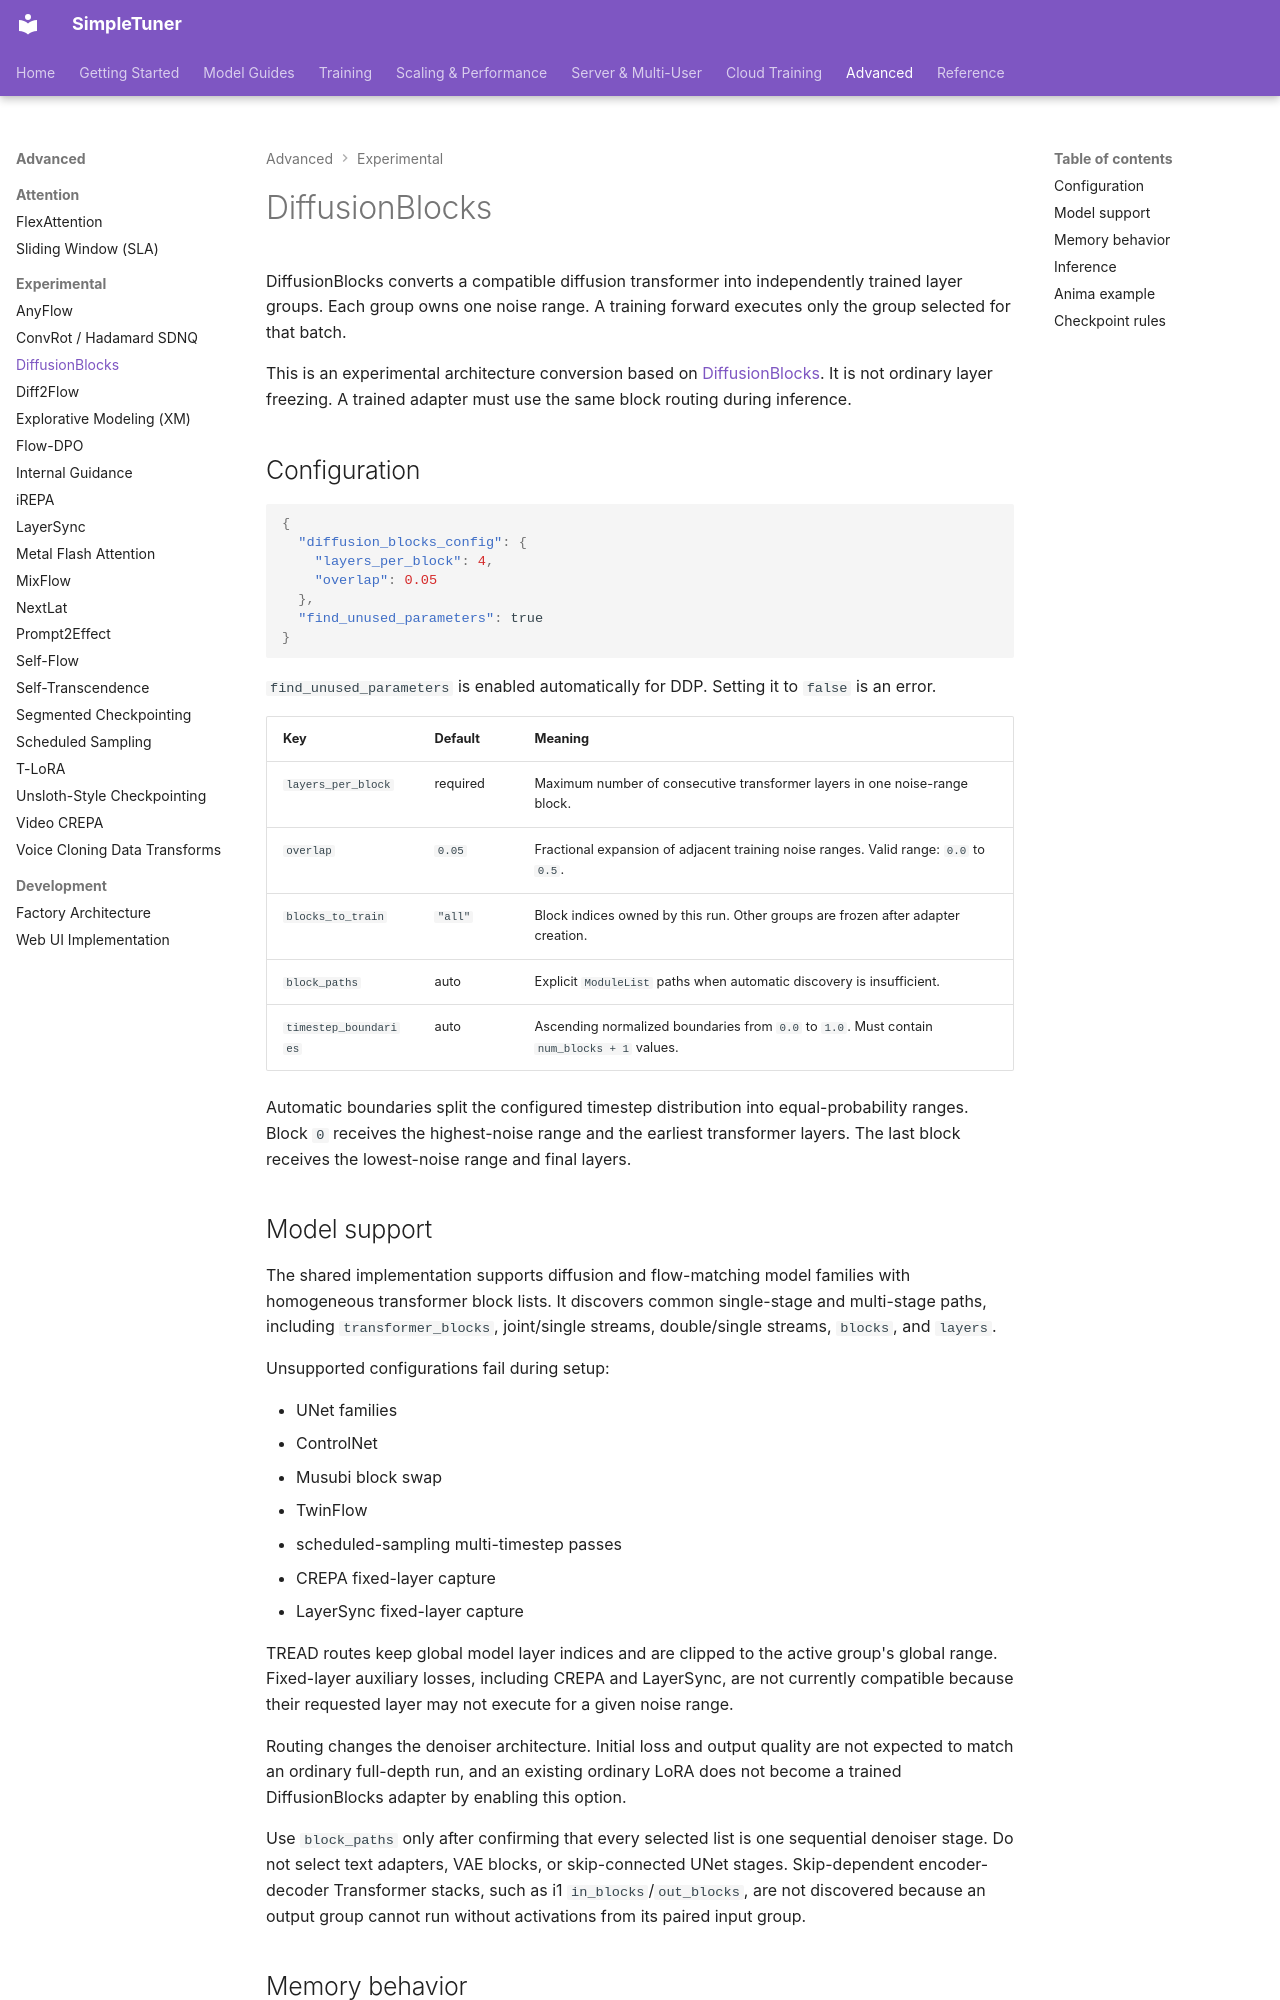

repository: bghira/SimpleTuner · page: experimental/DIFFUSION_BLOCKS/index.html · generator: mkdocs

# DiffusionBlocks

DiffusionBlocks converts a compatible diffusion transformer into independently trained layer groups. Each group owns one noise range. A training forward executes only the group selected for that batch.

This is an experimental architecture conversion based on [DiffusionBlocks](https://arxiv.org/abs/2506.14202). It is not ordinary layer freezing. A trained adapter must use the same block routing during inference.

## Configuration

```json
{
  "diffusion_blocks_config": {
    "layers_per_block": 4,
    "overlap": 0.05
  },
  "find_unused_parameters": true
}
```

`find_unused_parameters` is enabled automatically for DDP. Setting it to `false` is an error.

| Key | Default | Meaning |
| --- | --- | --- |
| `layers_per_block` | required | Maximum number of consecutive transformer layers in one noise-range block. |
| `overlap` | `0.05` | Fractional expansion of adjacent training noise ranges. Valid range: `0.0` to `0.5`. |
| `blocks_to_train` | `"all"` | Block indices owned by this run. Other groups are frozen after adapter creation. |
| `block_paths` | auto | Explicit `ModuleList` paths when automatic discovery is insufficient. |
| `timestep_boundaries` | auto | Ascending normalized boundaries from `0.0` to `1.0`. Must contain `num_blocks + 1` values. |

Automatic boundaries split the configured timestep distribution into equal-probability ranges. Block `0` receives the highest-noise range and the earliest transformer layers. The last block receives the lowest-noise range and final layers.

## Model support

The shared implementation supports diffusion and flow-matching model families with homogeneous transformer block lists. It discovers common single-stage and multi-stage paths, including `transformer_blocks`, joint/single streams, double/single streams, `blocks`, and `layers`.

Unsupported configurations fail during setup:

- UNet families
- ControlNet
- Musubi block swap
- TwinFlow
- scheduled-sampling multi-timestep passes
- CREPA fixed-layer capture
- LayerSync fixed-layer capture

TREAD routes keep global model layer indices and are clipped to the active group's global range. Fixed-layer auxiliary losses, including CREPA and LayerSync, are not currently compatible because their requested layer may not execute for a given noise range.

Routing changes the denoiser architecture. Initial loss and output quality are not expected to match an ordinary full-depth run, and an existing ordinary LoRA does not become a trained DiffusionBlocks adapter by enabling this option.

Use `block_paths` only after confirming that every selected list is one sequential denoiser stage. Do not select text adapters, VAE blocks, or skip-connected UNet stages.
Skip-dependent encoder-decoder Transformer stacks, such as i1 `in_blocks`/`out_blocks`, are not discovered because an output group cannot run without activations from its paired input group.
